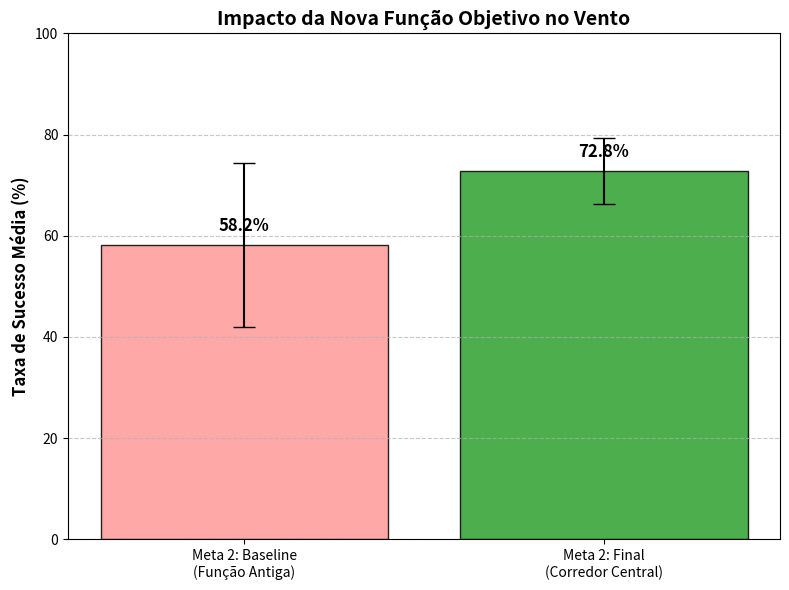
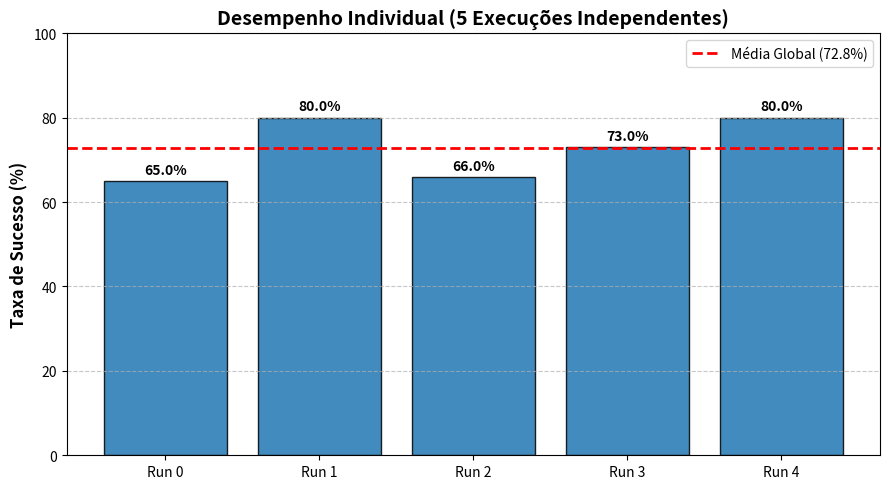

These charts were generated, in order, by the following Python code:
import matplotlib.pyplot as plt
import numpy as np

# ==========================================
# GRÁFICO 1: COMPARAÇÃO (BASELINE vs FINAL)
# ==========================================
# (Ajuste o valor da Baseline se preferir usar os 19.80% da tentativa suicida)
cenarios = ['Meta 2: Baseline\n(Função Antiga)', 'Meta 2: Final\n(Corredor Central)']
medias_sucesso = [58.20, 72.80]
erros_sucesso = [16.22, 6.49]

plt.figure(figsize=(8, 6))
barras = plt.bar(cenarios, medias_sucesso, yerr=erros_sucesso, capsize=8, 
                 color=['#ff9999', '#2ca02c'], edgecolor='black', alpha=0.85)

plt.ylabel('Taxa de Sucesso Média (%)', fontsize=12, fontweight='bold')
plt.title('Impacto da Nova Função Objetivo no Vento', fontsize=14, fontweight='bold')
plt.ylim(0, 100)
plt.grid(axis='y', linestyle='--', alpha=0.7)

# Adicionar valores em cima das barras
for bar, media in zip(barras, medias_sucesso):
    plt.text(bar.get_x() + bar.get_width()/2, bar.get_height() + 2, 
             f'{media:.1f}%', ha='center', va='bottom', fontweight='bold', fontsize=12)

plt.tight_layout()
plt.savefig('meta2_comparacao.png', dpi=300)
print("Gráfico 'meta2_comparacao.png' gerado com sucesso!")

# ==========================================
# GRÁFICO 2: CONSISTÊNCIA DAS 5 RUNS FINAIS
# ==========================================
runs = ['Run 0', 'Run 1', 'Run 2', 'Run 3', 'Run 4']
sucesso_runs = [65.0, 80.0, 66.0, 73.0, 80.0]

plt.figure(figsize=(9, 5))
# Destacar as melhores runs a azul escuro e a pior a azul claro
cores = ['#99ccff' if s < 60 else '#1f77b4' for s in sucesso_runs]
barras2 = plt.bar(runs, sucesso_runs, color=cores, edgecolor='black', alpha=0.85)

# Linha da média
plt.axhline(y=72.80, color='red', linestyle='--', linewidth=2, label='Média Global (72.8%)')

plt.ylabel('Taxa de Sucesso (%)', fontsize=12, fontweight='bold')
plt.title('Desempenho Individual (5 Execuções Independentes)', fontsize=14, fontweight='bold')
plt.ylim(0, 100)
plt.legend()
plt.grid(axis='y', linestyle='--', alpha=0.7)

# Adicionar valores em cima das barras
for bar, val in zip(barras2, sucesso_runs):
    plt.text(bar.get_x() + bar.get_width()/2, bar.get_height() + 1, 
             f'{val}%', ha='center', va='bottom', fontweight='bold')

plt.tight_layout()
plt.savefig('meta2_runs.png', dpi=300)
print("Gráfico 'meta2_runs.png' gerado com sucesso!")
plt.show()
